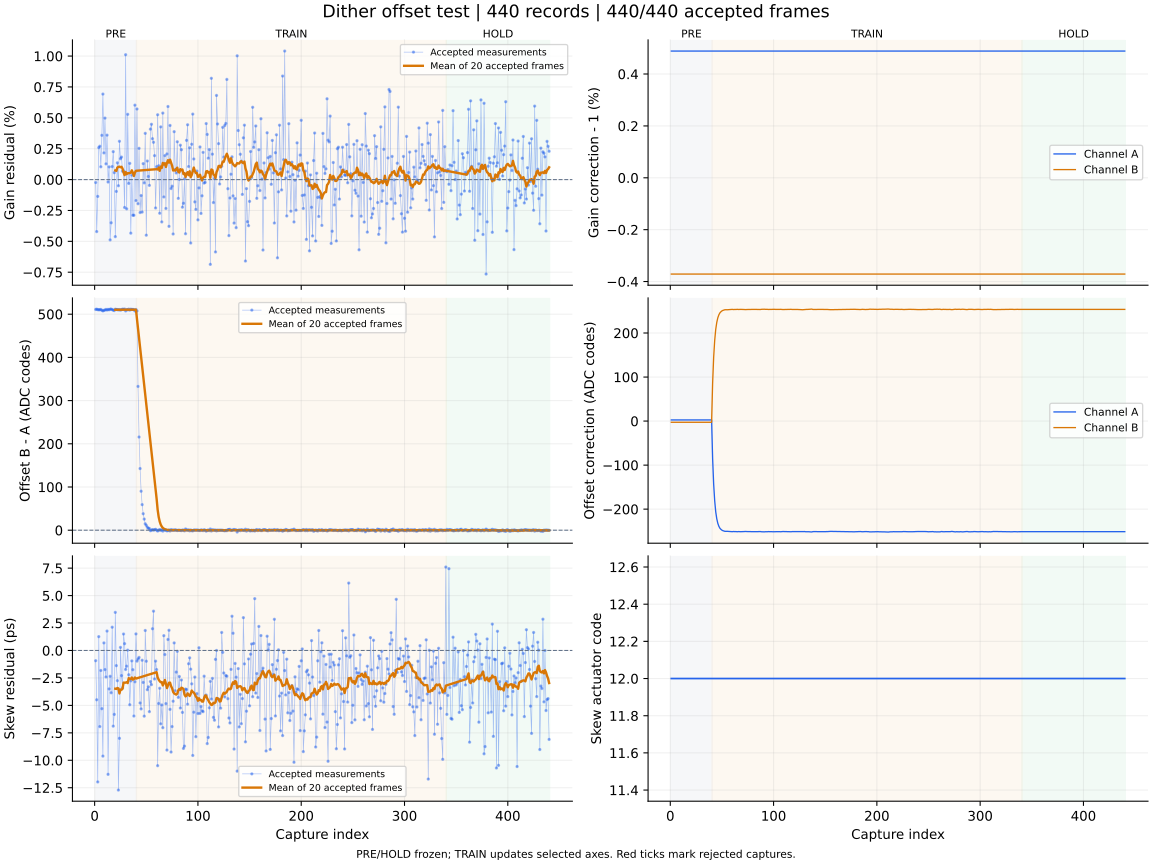

Data behind this chart, as committed beside it:
capture, iteration, status, gain_error_ppm, offset_error_codes, skew_error_ps, gain_corr_a, gain_corr_b, offset_a_codes, offset_b_codes, actuator_code, skew_action, skew_step_codes, batch_used, batch_frames, batch_skew_ps, clipped_samples, n0, rotation, alignment_margin, phase, attempt
1, 700, ok, -238.0, 510.9, -0.93, 1.005, 0.9963, 2.571, -2.653, 12, none, 0, 0, 0, , 0, -1, 0, 998.1, pre, 0
2, 701, ok, -4209, 511.6, -4.49, 1.005, 0.9963, 2.571, -2.653, 12, none, 0, 0, 0, , 0, -1, 0, 1071, pre, 1
3, 702, ok, -1361, 510.5, -11.97, 1.005, 0.9963, 2.571, -2.653, 12, none, 0, 0, 0, , 0, -1, 0, 1159, pre, 2
4, 703, ok, 2591, 510.3, 1.26, 1.005, 0.9963, 2.571, -2.653, 12, none, 0, 0, 0, , 0, -1, 0, 872.9, pre, 3
5, 704, ok, 2701, 510.2, -6.93, 1.005, 0.9963, 2.571, -2.653, 12, none, 0, 0, 0, , 0, -1, 0, 986.1, pre, 4
6, 705, ok, 1037, 510.9, -1.82, 1.005, 0.9963, 2.571, -2.653, 12, none, 0, 0, 0, , 0, -1, 0, 1094, pre, 5
7, 706, ok, 3584, 509, -5.3, 1.005, 0.9963, 2.571, -2.653, 12, none, 0, 0, 0, , 0, -1, 0, 1014, pre, 6
8, 707, ok, 6925, 507.6, -9.62, 1.005, 0.9963, 2.571, -2.653, 12, none, 0, 0, 0, , 0, -1, 0, 1095, pre, 7
9, 708, ok, 2160, 508.9, 0.69, 1.005, 0.9963, 2.571, -2.653, 12, none, 0, 0, 0, , 0, -1, 0, 1048, pre, 8
10, 709, ok, 4979, 509.5, -1.74, 1.005, 0.9963, 2.571, -2.653, 12, none, 0, 0, 0, , 0, -1, 0, 1099, pre, 9
11, 710, ok, 1274, 510.9, -2.41, 1.005, 0.9963, 2.571, -2.653, 12, none, 0, 0, 0, , 0, -1, 0, 1095, pre, 10
12, 711, ok, 3598, 509.6, 1.77, 1.005, 0.9963, 2.571, -2.653, 12, none, 0, 0, 0, , 0, -1, 0, 1090, pre, 11
13, 712, ok, -197.0, 511.1, -11.28, 1.005, 0.9963, 2.571, -2.653, 12, none, 0, 0, 0, , 0, -1, 0, 1078, pre, 12
14, 713, ok, 1030, 510.3, -3.5, 1.005, 0.9963, 2.571, -2.653, 12, none, 0, 0, 0, , 0, -1, 0, 1070, pre, 13
15, 714, ok, -4882, 511.5, -2.35, 1.005, 0.9963, 2.571, -2.653, 12, none, 0, 0, 0, , 0, -1, 0, 966.3, pre, 14
16, 715, ok, -3496, 511.7, -3.85, 1.005, 0.9963, 2.571, -2.653, 12, none, 0, 0, 0, , 0, -1, 0, 1082, pre, 15
17, 716, ok, 1054, 510.5, 2.12, 1.005, 0.9963, 2.571, -2.653, 12, none, 0, 0, 0, , 0, -1, 0, 1047, pre, 16
18, 717, ok, 2262, 509.3, -6.89, 1.005, 0.9963, 2.571, -2.653, 12, none, 0, 0, 0, , 0, -1, 0, 1083, pre, 17
19, 718, ok, 562.0, 508.4, -5.82, 1.005, 0.9963, 2.571, -2.653, 12, none, 0, 0, 0, , 0, -1, 0, 1175, pre, 18
20, 719, ok, -4619, 511.4, 3.47, 1.005, 0.9963, 2.571, -2.653, 12, measure-only, 0, 20, 20, -3.48, 0, -1, 0, 949.6, pre, 19
21, 720, ok, -957.0, 510.9, -1.38, 1.005, 0.9963, 2.571, -2.653, 12, none, 0, 0, 0, , 0, -1, 0, 1200, pre, 20
22, 721, ok, 1358, 510.7, -2.75, 1.005, 0.9963, 2.571, -2.653, 12, none, 0, 0, 0, , 0, -1, 0, 1044, pre, 21
23, 722, ok, -497.0, 509.9, -12.71, 1.005, 0.9963, 2.571, -2.653, 12, none, 0, 0, 0, , 0, -1, 0, 1068, pre, 22
24, 723, ok, 3102, 510.6, -8.0, 1.005, 0.9963, 2.571, -2.653, 12, none, 0, 0, 0, , 0, -1, 0, 995.8, pre, 23
25, 724, ok, 1692, 509.3, 0.28, 1.005, 0.9963, 2.571, -2.653, 12, none, 0, 0, 0, , 0, -1, 0, 1106, pre, 24
26, 725, ok, 1824, 510.5, -2.29, 1.005, 0.9963, 2.571, -2.653, 12, none, 0, 0, 0, , 0, -1, 0, 1062, pre, 25
27, 726, ok, 680.0, 511.7, -3.4, 1.005, 0.9963, 2.571, -2.653, 12, none, 0, 0, 0, , 0, -1, 0, 1070, pre, 26
28, 727, ok, 707.0, 510.8, 1.5, 1.005, 0.9963, 2.571, -2.653, 12, none, 0, 0, 0, , 0, -1, 0, 1184, pre, 27
29, 728, ok, -2257, 511.9, 0.62, 1.005, 0.9963, 2.571, -2.653, 12, none, 0, 0, 0, , 0, -1, 0, 909, pre, 28
30, 729, ok, 10111, 507.5, -1.73, 1.005, 0.9963, 2.571, -2.653, 12, none, 0, 0, 0, , 0, -1, 0, 998.2, pre, 29
31, 730, ok, -2369, 510.6, -1.43, 1.005, 0.9963, 2.571, -2.653, 12, none, 0, 0, 0, , 0, -1, 0, 1133, pre, 30
32, 731, ok, 5284, 510.2, 0.03, 1.005, 0.9963, 2.571, -2.653, 12, none, 0, 0, 0, , 0, -1, 0, 1066, pre, 31
33, 732, ok, -308.0, 511.6, -2.21, 1.005, 0.9963, 2.571, -2.653, 12, none, 0, 0, 0, , 0, -1, 0, 1065, pre, 32
34, 733, ok, 1315, 509.3, -4.94, 1.005, 0.9963, 2.571, -2.653, 12, none, 0, 0, 0, , 0, -1, 0, 1088, pre, 33
35, 734, ok, -4336, 511.5, -2.77, 1.005, 0.9963, 2.571, -2.653, 12, none, 0, 0, 0, , 0, -1, 0, 1075, pre, 34
36, 735, ok, 360.0, 510.8, -0.95, 1.005, 0.9963, 2.571, -2.653, 12, none, 0, 0, 0, , 0, -1, 0, 1077, pre, 35
37, 736, ok, -2889, 511, -1.75, 1.005, 0.9963, 2.571, -2.653, 12, none, 0, 0, 0, , 0, -1, 0, 1097, pre, 36
38, 737, ok, -2890, 510.4, -5.97, 1.005, 0.9963, 2.571, -2.653, 12, none, 0, 0, 0, , 0, -1, 0, 930, pre, 37
39, 738, ok, 6026, 507.4, -2.85, 1.005, 0.9963, 2.571, -2.653, 12, none, 0, 0, 0, , 0, -1, 0, 973.5, pre, 38
40, 739, ok, -1700, 510.8, 1.51, 1.005, 0.9963, 2.571, -2.653, 12, measure-only, 0, 20, 20, -2.56, 0, -1, 0, 1178, pre, 39
41, 740, ok, 5718, 507.4, -0.97, 1.005, 0.9963, -85.54, 86.73, 12, none, 0, 0, 0, , 0, -1, 0, 1070, train, 0
42, 741, ok, -1955, 332.8, -0.77, 1.005, 0.9963, -143.6, 145.1, 12, none, 0, 0, 0, , 0, -1, 0, 1067, train, 1
43, 742, ok, 2530, 215.7, -0.63, 1.005, 0.9963, -181.1, 183.1, 12, none, 0, 0, 0, , 0, -1, 0, 1106, train, 2
44, 743, ok, -2669, 142.7, -4.78, 1.005, 0.9963, -206, 208.1, 12, none, 0, 0, 0, , 0, -1, 0, 987.3, train, 3
45, 744, ok, -1291, 90.25, -5.32, 1.005, 0.9963, -221.7, 224, 12, none, 0, 0, 0, , 0, -1, 0, 1033, train, 4
46, 745, ok, -2629, 59.21, -0.89, 1.005, 0.9963, -232, 234.3, 12, none, 0, 0, 0, , 0, -1, 0, 1085, train, 5
47, 746, ok, 1292, 38.16, -2.91, 1.005, 0.9963, -238.7, 241, 12, none, 0, 0, 0, , 0, -1, 0, 1086, train, 6
48, 747, ok, -266.0, 25.72, -5.98, 1.005, 0.9963, -243.1, 245.6, 12, none, 0, 0, 0, , 0, -1, 0, 1017, train, 7
49, 748, ok, 3745, 14.83, 1.82, 1.005, 0.9963, -245.7, 248.2, 12, none, 0, 0, 0, , 0, -1, 0, 1118, train, 8
50, 749, ok, -4502, 11.29, -0.98, 1.005, 0.9963, -247.7, 250.2, 12, none, 0, 0, 0, , 0, -1, 0, 967.8, train, 9
51, 750, ok, 1505, 6.952, -3.57, 1.005, 0.9963, -248.9, 251.4, 12, none, 0, 0, 0, , 0, -1, 0, 1048, train, 10
52, 751, ok, 252.0, 4.463, -3.31, 1.005, 0.9963, -249.7, 252.2, 12, none, 0, 0, 0, , 0, -1, 0, 1087, train, 11
53, 752, ok, -468.0, 4.039, -5.57, 1.005, 0.9963, -250.4, 252.9, 12, none, 0, 0, 0, , 0, -1, 0, 1064, train, 12
54, 753, ok, 4085, -1.08, -2.83, 1.005, 0.9963, -250.2, 252.7, 12, none, 0, 0, 0, , 0, -1, 0, 1164, train, 13
55, 754, ok, 4478, 0.367, -3.11, 1.005, 0.9963, -250.3, 252.7, 12, none, 0, 0, 0, , 0, -1, 0, 1071, train, 14
56, 755, ok, 3313, 1.376, 1.98, 1.005, 0.9963, -250.5, 253, 12, none, 0, 0, 0, , 0, -1, 0, 1114, train, 15
57, 756, ok, 3020, 0.197, 3.58, 1.005, 0.9963, -250.5, 253, 12, none, 0, 0, 0, , 0, -1, 0, 1231, train, 16
58, 757, ok, 1939, 1.194, -2.6, 1.005, 0.9963, -250.7, 253.2, 12, none, 0, 0, 0, , 0, -1, 0, 1107, train, 17
59, 758, ok, -2297, 2.085, -0.97, 1.005, 0.9963, -251.1, 253.6, 12, none, 0, 0, 0, , 0, -1, 0, 1051, train, 18
60, 759, ok, 1044, 0.203, -1.74, 1.005, 0.9963, -251.1, 253.6, 12, measure-only, 0, 20, 20, -1.98, 0, -1, 0, 1102, train, 19
... 380 more rows
